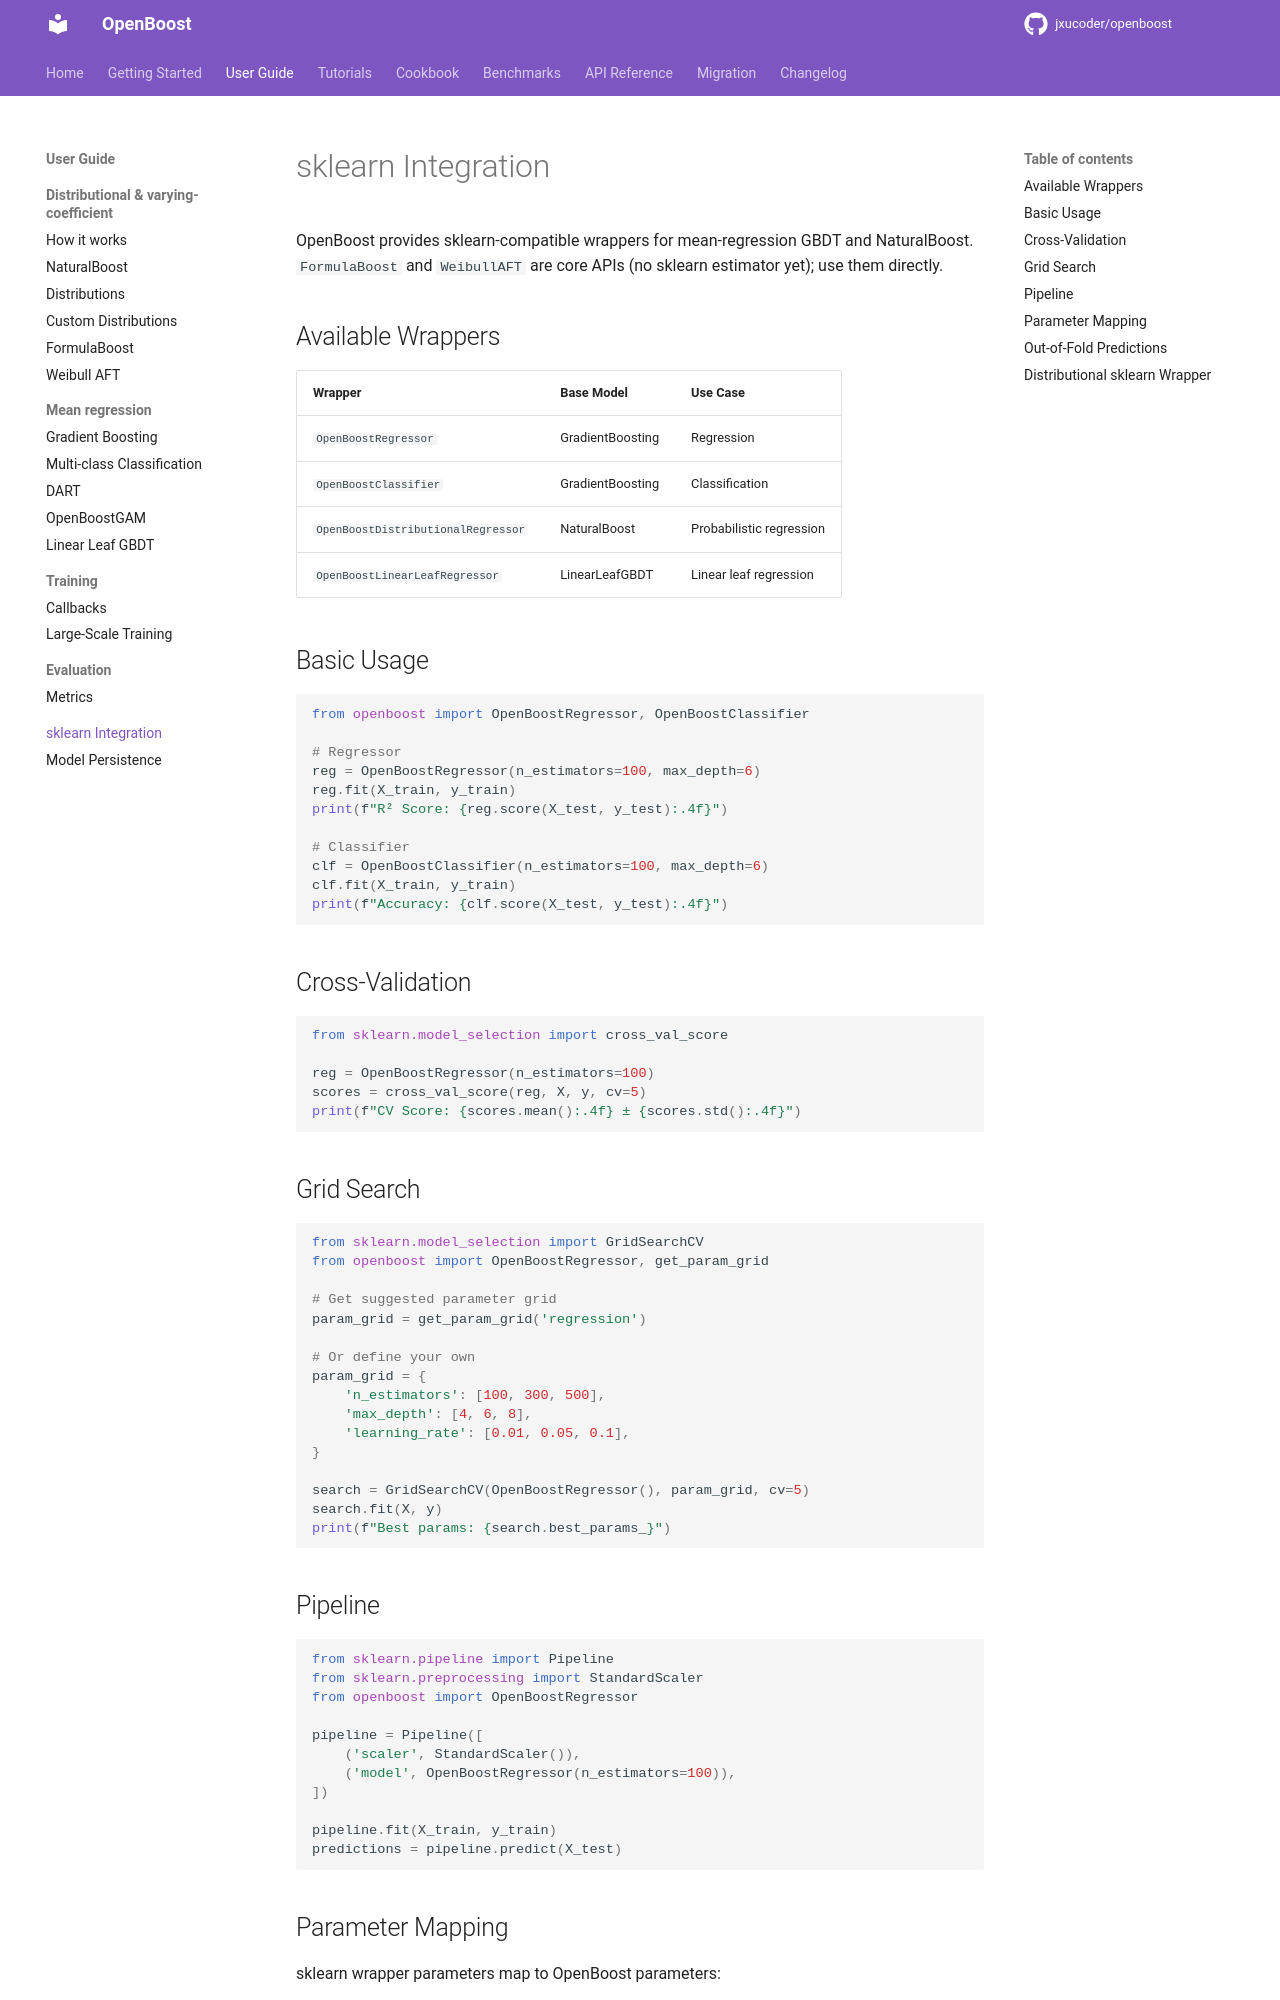

repository: jxucoder/openboost · page: user-guide/sklearn-integration/index.html · generator: mkdocs

# sklearn Integration

OpenBoost provides sklearn-compatible wrappers for mean-regression GBDT
and NaturalBoost. `FormulaBoost` and `WeibullAFT` are core APIs (no
sklearn estimator yet); use them directly.

## Available Wrappers

| Wrapper | Base Model | Use Case |
|---------|------------|----------|
| `OpenBoostRegressor` | GradientBoosting | Regression |
| `OpenBoostClassifier` | GradientBoosting | Classification |
| `OpenBoostDistributionalRegressor` | NaturalBoost | Probabilistic regression |
| `OpenBoostLinearLeafRegressor` | LinearLeafGBDT | Linear leaf regression |

## Basic Usage

```python
from openboost import OpenBoostRegressor, OpenBoostClassifier

# Regressor
reg = OpenBoostRegressor(n_estimators=100, max_depth=6)
reg.fit(X_train, y_train)
print(f"R² Score: {reg.score(X_test, y_test):.4f}")

# Classifier
clf = OpenBoostClassifier(n_estimators=100, max_depth=6)
clf.fit(X_train, y_train)
print(f"Accuracy: {clf.score(X_test, y_test):.4f}")
```

## Cross-Validation

```python
from sklearn.model_selection import cross_val_score

reg = OpenBoostRegressor(n_estimators=100)
scores = cross_val_score(reg, X, y, cv=5)
print(f"CV Score: {scores.mean():.4f} ± {scores.std():.4f}")
```

## Grid Search

```python
from sklearn.model_selection import GridSearchCV
from openboost import OpenBoostRegressor, get_param_grid

# Get suggested parameter grid
param_grid = get_param_grid('regression')

# Or define your own
param_grid = {
    'n_estimators': [100, 300, 500],
    'max_depth': [4, 6, 8],
    'learning_rate': [0.01, 0.05, 0.1],
}

search = GridSearchCV(OpenBoostRegressor(), param_grid, cv=5)
search.fit(X, y)
print(f"Best params: {search.best_params_}")
```
